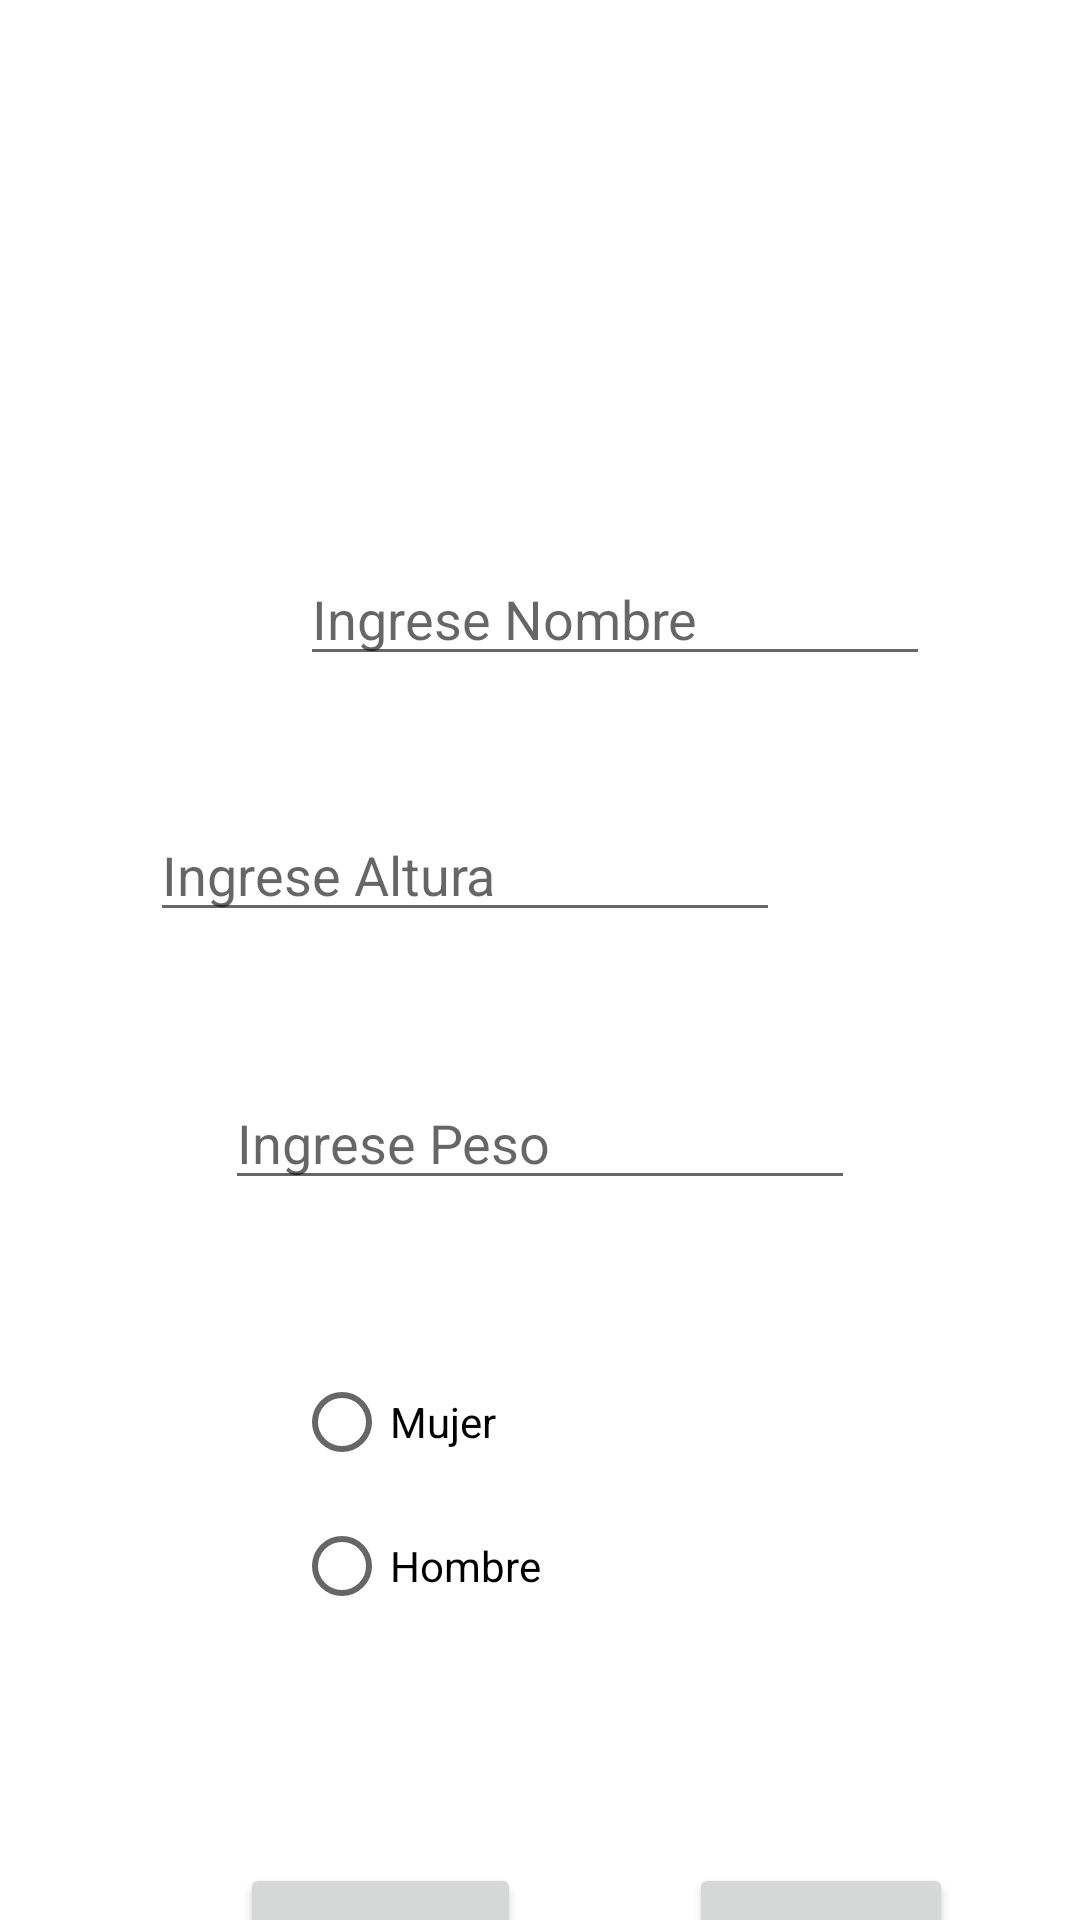

The Android layout XML behind this screen, and the referenced resources:
<!-- AndroidManifest.xml: application theme Theme.OperacionSalud -->
<!-- res/layout/activity_salud.xml -->
<?xml version="1.0" encoding="utf-8"?>
<androidx.constraintlayout.widget.ConstraintLayout xmlns:android="http://schemas.android.com/apk/res/android"
    xmlns:app="http://schemas.android.com/apk/res-auto"
    xmlns:tools="http://schemas.android.com/tools"
    android:layout_width="match_parent"
    android:layout_height="match_parent"
    tools:context=".Salud">

    <EditText
        android:id="@+id/txtNombre"
        android:layout_width="wrap_content"
        android:layout_height="wrap_content"
        android:layout_marginStart="100dp"
        android:layout_marginTop="184dp"
        android:layout_marginEnd="100dp"
        android:ems="10"
        android:hint="@string/txtNombre"
        android:inputType="textPersonName"
        app:layout_constraintEnd_toEndOf="parent"
        app:layout_constraintHorizontal_bias="0.0"
        app:layout_constraintStart_toStartOf="parent"
        app:layout_constraintTop_toTopOf="parent" />

    <EditText
        android:id="@+id/txtAltura"
        android:layout_width="wrap_content"
        android:layout_height="wrap_content"
        android:layout_marginStart="100dp"
        android:layout_marginTop="44dp"
        android:layout_marginEnd="100dp"
        android:ems="10"
        android:hint="@string/txtAltura"
        android:inputType="textPersonName"
        app:layout_constraintEnd_toEndOf="parent"
        app:layout_constraintHorizontal_bias="1.0"
        app:layout_constraintStart_toStartOf="parent"
        app:layout_constraintTop_toBottomOf="@+id/txtNombre" />

    <EditText
        android:id="@+id/txtPeso"
        android:layout_width="wrap_content"
        android:layout_height="wrap_content"
        android:layout_marginStart="100dp"
        android:layout_marginTop="48dp"
        android:layout_marginEnd="100dp"
        android:ems="10"
        android:hint="@string/txtPeso"
        android:inputType="textPersonName"
        app:layout_constraintEnd_toEndOf="parent"
        app:layout_constraintStart_toStartOf="parent"
        app:layout_constraintTop_toBottomOf="@+id/txtAltura" />

    <RadioGroup
        android:id="@+id/radioGroup"
        android:layout_width="164dp"
        android:layout_height="103dp"
        android:layout_marginStart="100dp"
        android:layout_marginTop="50dp"
        android:layout_marginEnd="100dp"
        app:layout_constraintEnd_toEndOf="parent"
        app:layout_constraintStart_toStartOf="parent"
        app:layout_constraintTop_toBottomOf="@+id/txtPeso">

        <RadioButton
            android:id="@+id/rbMujer"
            android:layout_width="match_parent"
            android:layout_height="wrap_content"
            android:text="@string/rbMujer" />

        <RadioButton
            android:id="@+id/rbHombre"
            android:layout_width="match_parent"
            android:layout_height="wrap_content"
            android:text="@string/rbHombre" />
    </RadioGroup>

    <Button
        android:id="@+id/btnCalcular"
        android:layout_width="wrap_content"
        android:layout_height="wrap_content"
        android:layout_marginStart="80dp"
        android:layout_marginTop="68dp"
        android:text="@string/btnCalcular"
        app:layout_constraintStart_toStartOf="parent"
        app:layout_constraintTop_toBottomOf="@+id/radioGroup" />

    <Button
        android:id="@+id/btnLimpiar"
        android:layout_width="wrap_content"
        android:layout_height="wrap_content"
        android:layout_marginStart="56dp"
        android:layout_marginTop="68dp"
        android:text="@string/btnLimpiar"
        app:layout_constraintStart_toEndOf="@+id/btnCalcular"
        app:layout_constraintTop_toBottomOf="@+id/radioGroup" />

    <ImageView
        android:id="@+id/imageView2"
        android:layout_width="208dp"
        android:layout_height="107dp"
        android:layout_marginStart="100dp"
        android:layout_marginTop="40dp"
        app:layout_constraintStart_toStartOf="parent"
        app:layout_constraintTop_toTopOf="parent"
        app:srcCompat="@drawable/img02" />

</androidx.constraintlayout.widget.ConstraintLayout>
<!-- resources referenced by this layout -->
<resources>
  <string name="btnCalcular">Calcular</string>
  <string name="btnLimpiar">Limpiar</string>
  <string name="rbHombre">Hombre</string>
  <string name="rbMujer">Mujer</string>
  <string name="txtAltura">Ingrese Altura</string>
  <string name="txtNombre">Ingrese Nombre</string>
  <string name="txtPeso">Ingrese Peso</string>
  <style name="Theme.OperacionSalud" parent="Theme.MaterialComponents.DayNight.DarkActionBar">
          
          <item name="colorPrimary">@color/purple_500</item>
          <item name="colorPrimaryVariant">@color/purple_700</item>
          <item name="colorOnPrimary">@color/white</item>
          
          <item name="colorSecondary">@color/teal_200</item>
          <item name="colorSecondaryVariant">@color/teal_700</item>
          <item name="colorOnSecondary">@color/black</item>
          
          <item name="android:statusBarColor" tools:targetApi="l">?attr/colorPrimaryVariant</item>
          
      </style>
  <!-- not gathered from this repository: default colours our renderer supplied (Android Studio template values) -->
  <color name="purple_500">#FF6200EE</color>
  <color name="purple_700">#FF3700B3</color>
  <color name="teal_200">#FF03DAC5</color>
  <color name="teal_700">#FF018786</color>
  <color name="black">#FF000000</color>
  <color name="white">#FFFFFFFF</color>
</resources>
